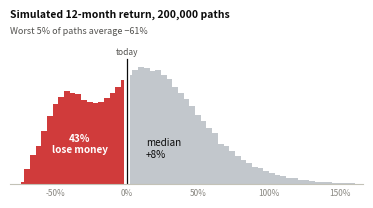

Recreate this plot in Python.
"""
Fundamental Monte Carlo for the Fabrinet (FN) long. Page 1 of the memo.

One path:  regime -> FY28 revenue -> margin -> EPS -> P/E (rises with growth) -> price -> return.
Revenue feeds both EPS and the P/E, so bad paths compound. That is the fat left tail.

Run: python montecarlo.py   -> prints the memo numbers, writes mc_returns.pdf/.png
"""
import numpy as np
import matplotlib
matplotlib.use("Agg")
import matplotlib.pyplot as plt
from matplotlib.ticker import PercentFormatter

PRICE_TODAY   = 453.84           # Oct 5, 2026 close
SHARES        = 149.1 / 4.10     # 36.37M diluted: FQ4 non-GAAP net income / EPS
BASE_REVENUE  = 8228.0           # $M, our FY28 revenue
STREET_FY27   = 6100.0           # $M, growth is measured against this
P_BEAR        = 0.25             # probability of a capex pause. The key judgment.
BEAR_REV_MEAN, BEAR_REV_SD = 6300.0, 450.0
BASE_REV_SD   = 0.10             # lognormal sigma around the base case
MARGIN_MEAN, MARGIN_SD, MARGIN_BEAR = 0.108, 0.005, 0.006
MARGIN_CLIP   = (0.08, 0.13)
PE_INTERCEPT, PE_SLOPE, PE_NOISE_SD = 14.05, 0.243, 2.5   # P/E = a + b * growth% + noise
PE_CLIP       = (9.0, 34.0)
N_PATHS, SEED = 200_000, 11


def simulate(n=N_PATHS, seed=SEED, p_bear=P_BEAR, pe_intercept=PE_INTERCEPT,
             pe_slope=PE_SLOPE, margin_mean=MARGIN_MEAN, net_cash=0.0):
    """n simulated 12-month returns."""
    rng = np.random.default_rng(seed)
    bear = rng.random(n) < p_bear
    revenue = np.where(bear, rng.normal(BEAR_REV_MEAN, BEAR_REV_SD, n),
                       BASE_REVENUE * np.exp(rng.normal(0, BASE_REV_SD, n)))
    margin = np.clip(rng.normal(margin_mean, MARGIN_SD, n) - bear * MARGIN_BEAR, *MARGIN_CLIP)
    eps = revenue * margin / SHARES
    growth = (revenue / STREET_FY27 - 1) * 100
    pe = np.clip(pe_intercept + pe_slope * growth + rng.normal(0, PE_NOISE_SD, n), *PE_CLIP)
    return (eps * pe + net_cash) / PRICE_TODAY - 1


def cvar5(r):
    return r[r <= np.percentile(r, 5)].mean()


def kelly(r, rf=0.04):
    """Weight f that maximises E[log(1 + f*r + (1-f)*rf)]."""
    fs = np.linspace(0, 1, 201)
    return fs[np.argmax([np.mean(np.log1p(f * r + (1 - f) * rf)) for f in fs])]


def plot(r, path="mc_returns"):
    INK, SECOND, MUTED, AXIS, GAIN, LOSS = "#0b0b0b", "#52514e", "#898781", "#c3c2b7", "#c2c7cc", "#d03b3b"
    median = np.median(r)
    counts, edges = np.histogram(r, bins=np.arange(-0.76, 1.68, 0.04))
    share = counts / len(r) * 100
    x = (edges[:-1] + edges[1:]) / 2
    top = share.max()
    fig, ax = plt.subplots(figsize=(3.6, 1.95))
    ax.fill_between(x, share, step="mid", where=x < 0, color=LOSS, lw=0)
    ax.fill_between(x, share, step="mid", where=x >= 0, color=GAIN, lw=0)
    ax.plot([0, 0], [0, top * 1.07], color=INK, lw=0.9)
    ax.text(0, top * 1.10, "today", fontsize=6, color=SECOND, ha="center")
    ax.text(-0.33, top * 0.34, f"{(r < 0).mean():.0%}\nlose money", fontsize=7.2, color="white",
            ha="center", va="center", weight="bold")
    ax.text(max(median, 0) + 0.06, top * 0.30, f"median\n{median:+.0%}", fontsize=7.2, color=INK, va="center")
    ax.set_title("Simulated 12-month return, 200,000 paths", fontsize=7.5, color=INK, loc="left",
                 pad=15, weight="bold")
    ax.text(0, 1.035, f"Worst 5% of paths average {cvar5(r):.0%}".replace("-", "−"),
            transform=ax.transAxes, fontsize=6.5, color=SECOND)
    ax.xaxis.set_major_formatter(PercentFormatter(xmax=1, decimals=0))
    ax.set_xticks([-0.5, 0, 0.5, 1.0, 1.5]); ax.set_xlim(-0.82, 1.66)
    ax.set_ylim(0, top * 1.24); ax.set_yticks([])
    ax.tick_params(axis="x", labelsize=6, colors=MUTED, length=0)
    for side in ("top", "right", "left"):
        ax.spines[side].set_visible(False)
    ax.spines["bottom"].set_color(AXIS)
    fig.tight_layout(pad=0.25)
    fig.savefig(f"{path}.pdf"); fig.savefig(f"{path}.png", dpi=240)


if __name__ == "__main__":
    r = simulate()
    print(f"mean {r.mean():+.1%}  median {np.median(r):+.1%}  P(loss) {(r < 0).mean():.1%}  "
          f"worst-5% avg {cvar5(r):+.1%}  full Kelly {kelly(r):.2f}")
    print("\nIf someone attacks an input:      mean   P(loss)  worst-5%")
    for label, kw in [("bear case 35% likely", dict(p_bear=0.35)),
                      ("bear case 40% likely", dict(p_bear=0.40)),
                      ("net margin 10.0%, not 10.8%", dict(margin_mean=0.100)),
                      ("harsher P/E rule (10 + 0.30g)", dict(pe_intercept=10.0, pe_slope=0.30)),
                      ("credit $30/share of cash", dict(net_cash=30.0))]:
        s = simulate(**kw)
        print(f"  {label:<30}{s.mean():>+7.1%}{(s < 0).mean():>9.1%}{cvar5(s):>10.1%}")
    plot(r)
